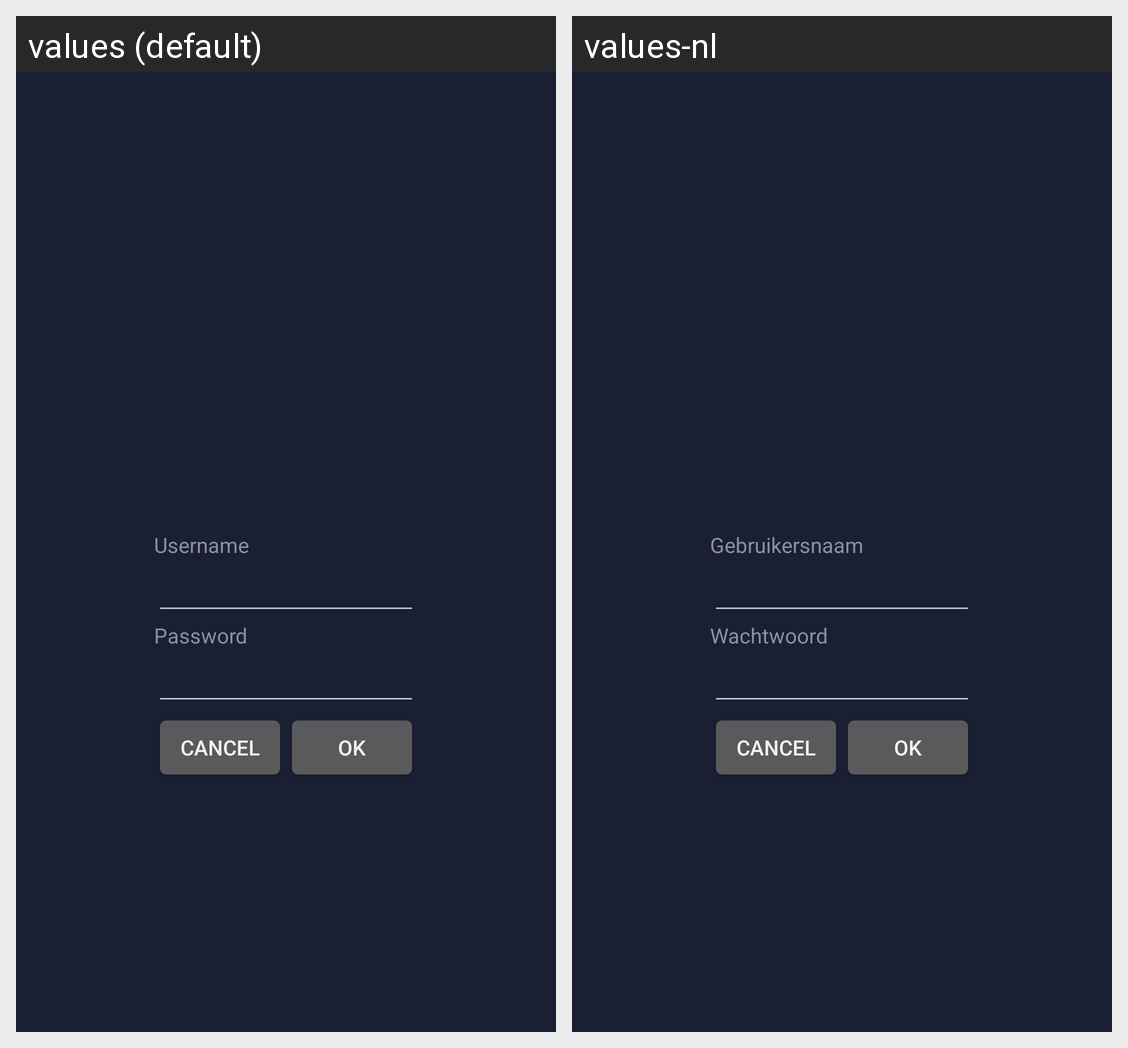

For this localized Android screen grid, give each drawn string resource with its value in every locale shown.
Android screen res/layout/activity_login.xml rendered under 2 locales, left to right: values (default), values-nl. Device: Nexus 5 (rendered at 1080×1920; each locale shown at half size, 540×960, under a caption strip naming it); theme AppTheme.
Strings drawn on this screen, with the default value and each locale's value (text and hints the layout hard-codes, and strings that could not be matched under every locale, appear in the picture but are not listed):

username
  values: Username
  values-nl: Gebruikersnaam

password
  values: Password
  values-nl: Wachtwoord
